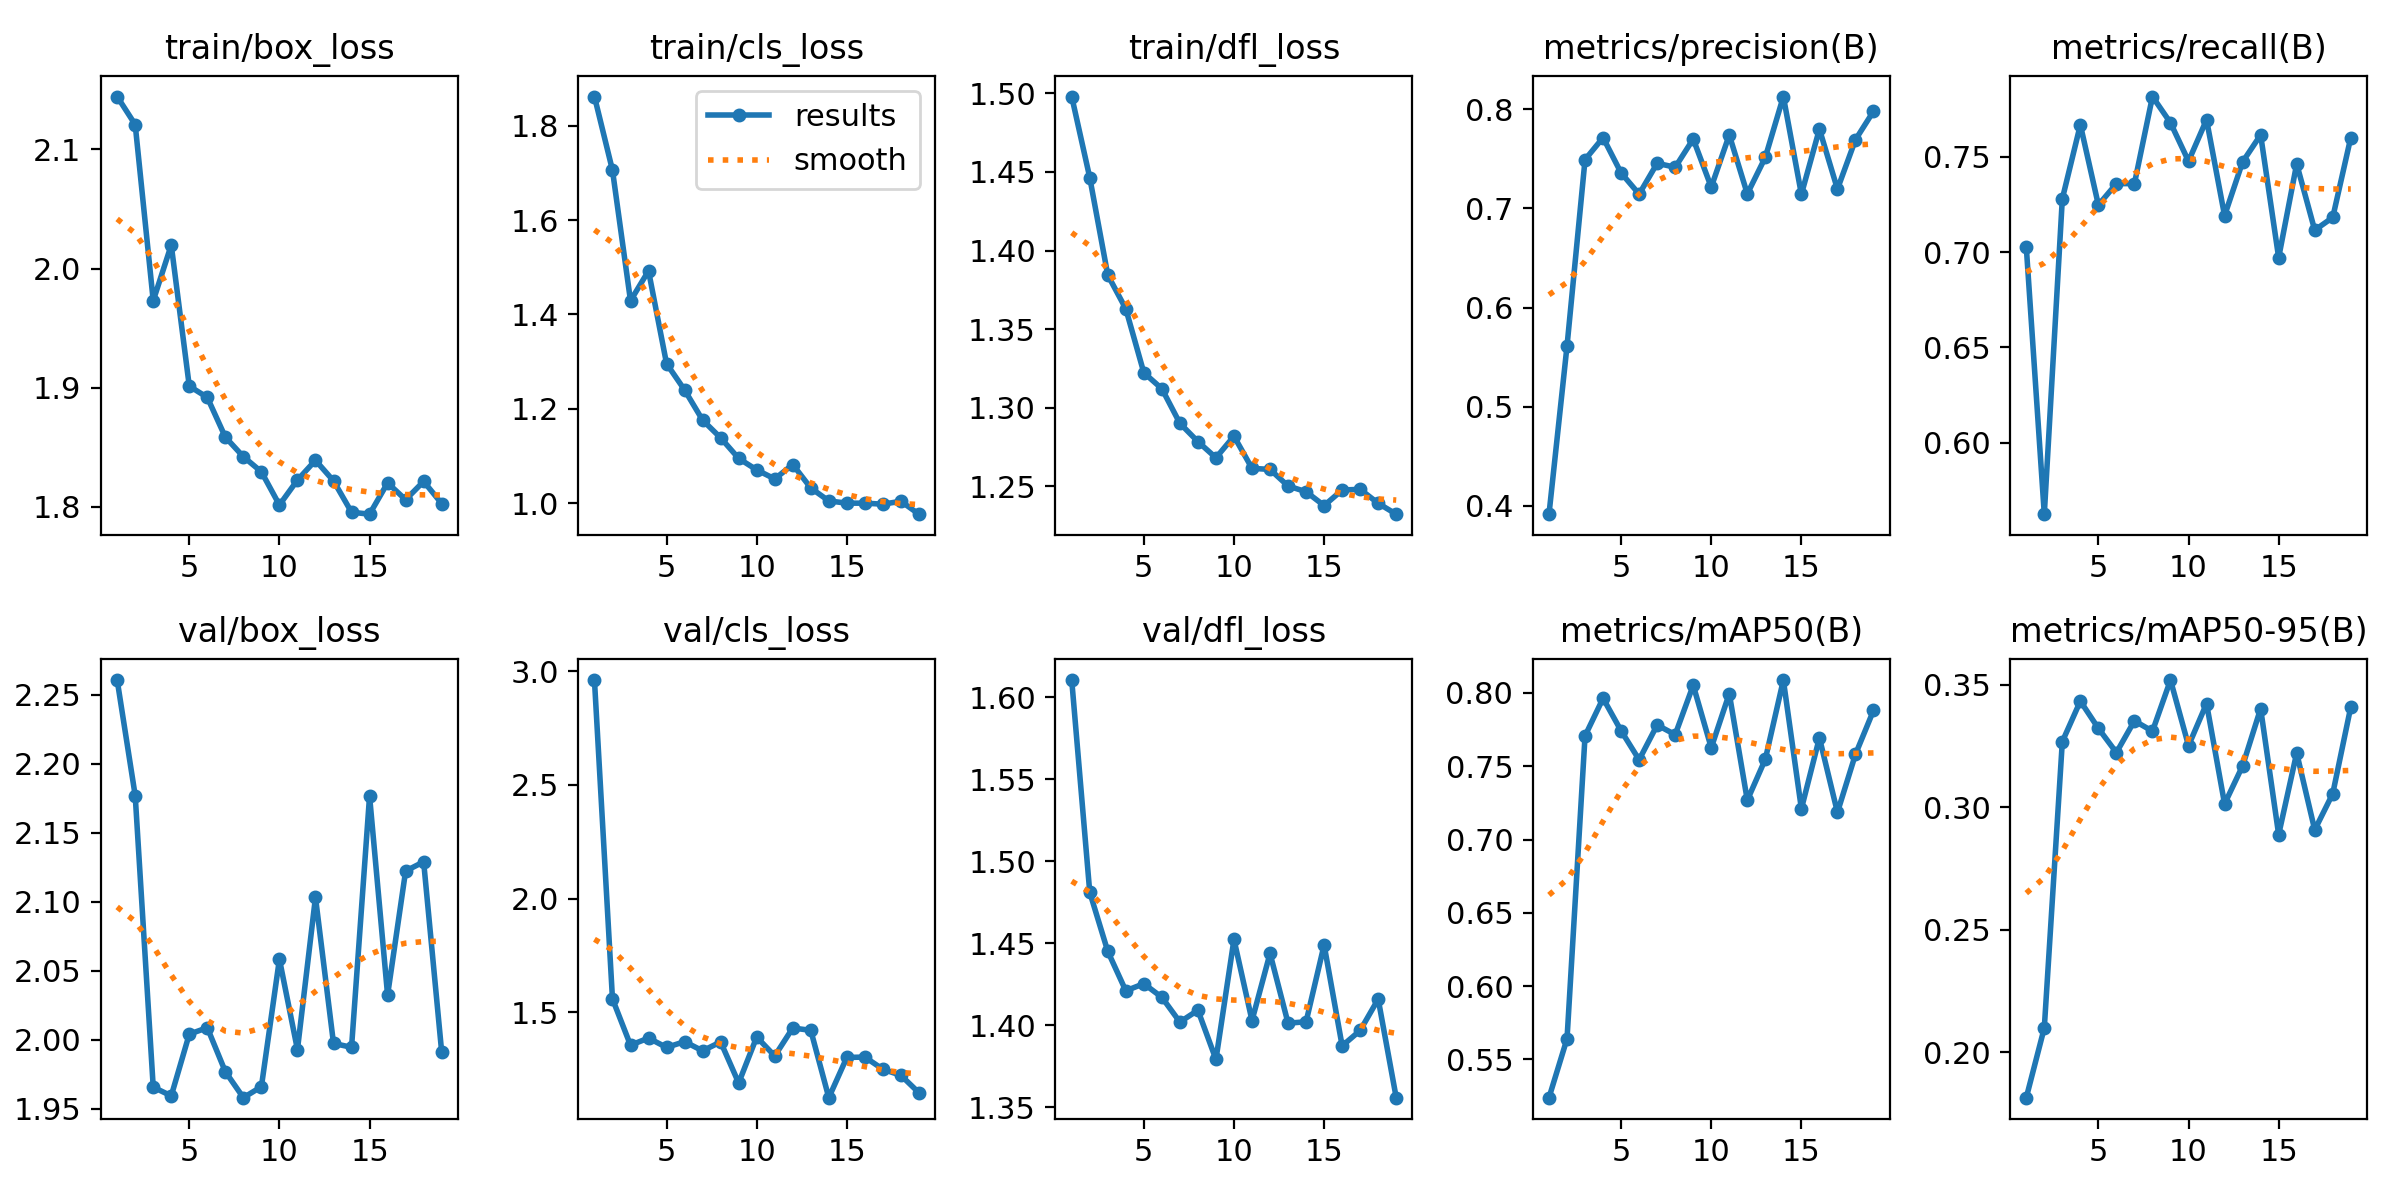

The table this chart was drawn from, first rows:
epoch, time, train/box_loss, train/cls_loss, train/dfl_loss, metrics/precision(B), metrics/recall(B), metrics/mAP50(B), metrics/mAP50-95(B), val/box_loss, val/cls_loss, val/dfl_loss, lr/pg0, lr/pg1, lr/pg2
1, 134.3, 2.144, 1.862, 1.498, 0.3917, 0.7029, 0.5239, 0.1815, 2.261, 2.961, 1.611, 0.06684, 1.65877e-05, 1.65877e-05
2, 268.8, 2.121, 1.706, 1.446, 0.5612, 0.5625, 0.5641, 0.21, 2.177, 1.559, 1.481, 0.03352, 3.32462e-05, 3.32462e-05
3, 404, 1.973, 1.429, 1.384, 0.7491, 0.728, 0.7707, 0.3267, 1.966, 1.356, 1.445, 0.0002079, 4.98722e-05, 4.98722e-05
4, 536, 2.02, 1.492, 1.363, 0.7713, 0.7669, 0.7964, 0.3433, 1.959, 1.387, 1.421, 4.98902e-05, 4.98902e-05, 4.98902e-05
5, 669.1, 1.901, 1.296, 1.322, 0.7357, 0.7248, 0.7742, 0.3321, 2.004, 1.346, 1.425, 4.98048e-05, 4.98048e-05, 4.98048e-05
6, 805.5, 1.892, 1.24, 1.312, 0.7144, 0.736, 0.7544, 0.3223, 2.009, 1.372, 1.417, 4.96953e-05, 4.96953e-05, 4.96953e-05
7, 939.8, 1.858, 1.176, 1.29, 0.7454, 0.736, 0.7782, 0.3352, 1.977, 1.331, 1.402, 4.95616e-05, 4.95616e-05, 4.95616e-05
8, 1070, 1.842, 1.139, 1.279, 0.7414, 0.7817, 0.7716, 0.331, 1.958, 1.37, 1.409, 4.94039e-05, 4.94039e-05, 4.94039e-05
9, 1201, 1.829, 1.095, 1.268, 0.7699, 0.7679, 0.8053, 0.3518, 1.966, 1.19, 1.379, 4.92224e-05, 4.92224e-05, 4.92224e-05
10, 1339, 1.801, 1.071, 1.282, 0.7214, 0.7478, 0.7626, 0.3251, 2.058, 1.392, 1.452, 4.90173e-05, 4.90173e-05, 4.90173e-05
11, 1471, 1.822, 1.051, 1.262, 0.774, 0.7695, 0.7996, 0.3423, 1.993, 1.308, 1.403, 4.87886e-05, 4.87886e-05, 4.87886e-05
12, 1603, 1.839, 1.082, 1.261, 0.7146, 0.7192, 0.7268, 0.3013, 2.103, 1.431, 1.444, 4.85368e-05, 4.85368e-05, 4.85368e-05
13, 1734, 1.822, 1.032, 1.25, 0.7515, 0.7474, 0.7548, 0.3168, 1.997, 1.421, 1.401, 4.8262e-05, 4.8262e-05, 4.8262e-05
14, 1866, 1.795, 1.005, 1.247, 0.8127, 0.7616, 0.8088, 0.3402, 1.995, 1.125, 1.402, 4.79644e-05, 4.79644e-05, 4.79644e-05
15, 1997, 1.794, 1, 1.238, 0.7142, 0.6971, 0.7209, 0.2888, 2.177, 1.302, 1.449, 4.76445e-05, 4.76445e-05, 4.76445e-05
16, 2129, 1.82, 1, 1.248, 0.7799, 0.7463, 0.7694, 0.3221, 2.032, 1.304, 1.388, 4.73024e-05, 4.73024e-05, 4.73024e-05
17, 2263, 1.806, 0.9979, 1.248, 0.7194, 0.7116, 0.7185, 0.2907, 2.122, 1.25, 1.397, 4.69386e-05, 4.69386e-05, 4.69386e-05
18, 2393, 1.821, 1.004, 1.239, 0.7692, 0.7183, 0.7582, 0.3055, 2.129, 1.223, 1.416, 4.65534e-05, 4.65534e-05, 4.65534e-05
19, 2525, 1.803, 0.9767, 1.232, 0.7979, 0.7602, 0.7881, 0.3409, 1.991, 1.147, 1.356, 4.61471e-05, 4.61471e-05, 4.61471e-05
